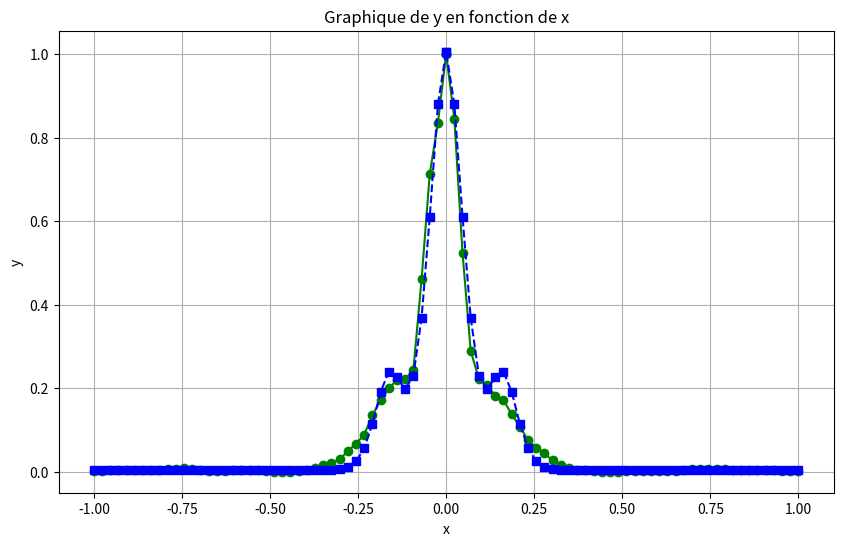

Generate this figure with matplotlib:
import numpy as np
from scipy.optimize import minimize, least_squares
import matplotlib.pyplot as plt


# Définir la fonction F(x, y)
def F(x, params):
    #x0_1, y0_1, A1, x0_2, y0_2, A2, a, b, B = params
    A1, d1,  C, a, b,a2,b2 = params
    return 1 * np.exp(-b*x**2)/(1+a*x**2) + A1*(np.exp(-b2 * (x-d1)**2)/(1+a2*(x-d1)**2) + np.exp(-b2 * (x+d1)**2)/(1+a2*(x+d1)**2))+C

def residuals(params, x_data, y_data):
    predicted_z = F(x_data, params)
    return predicted_z - y_data

def approximate(x_init,y_init,A1_init=0.25, d1_init=0.01):
    print("******************************")
    print("Approximation ")
    print(f"A1_init : {A1_init}, d1_init : {d1_init}")
    x_init = np.array(x_init)
    y_init = np.array(y_init)
    y = (y_init -y_init.min())/(y_init.max() - y_init.min())
    x=x_init/x_init.max()
    initial_parameters=[A1_init,-d1_init,y[0],200,200,200,200]
    bounds = [(A1_init*0.9, A1_init*1.1), (-0.9, -0.01), (0,1), (1, 1000), (1, 1000),(1, 1000), (1, 1000)]

    result2 = minimize(cost_function, initial_parameters, args=(x, y),bounds=bounds)
    print(result2.x)
    A1, d1, C, a, b,a2,b2 = result2.x 
    print(0.099*x_init.max()*(-d1))
    print("******************************")
    return result2

def simulation(x,params):
    x = np.array(x)
    x = x/x.max()
    return F(x, params)

def cost_function(params, x_data, y_data):
    total_error = 0
    for x, y in zip(x_data, y_data):
        total_error += (F(x, params) - y)**2
    return total_error



if __name__=='__main__':
    x=np.array([-43.0, -42.0, -41.0, -40.0, -39.0, -38.0, -37.0, -36.0, -35.0, -34.0, -33.0, -32.0, -31.0, -30.0, -29.0, -28.0, -27.0, -26.0, -25.0, -24.0, -23.0, -22.0, -21.0, -20.0, -19.0, -18.0, -17.0, -16.0, -15.0, -14.0, -13.0, -12.0, -11.0, -10.0, -9.0, -8.0, -7.0, -6.0, -5.0, -4.0, -3.0, -2.0, -1.0, 0.0, 0.0, 1.0, 2.0, 3.0, 4.0, 5.0, 6.0, 7.0, 8.0, 9.0, 10.0, 11.0, 12.0, 13.0, 14.0, 15.0, 16.0, 17.0, 18.0, 19.0, 20.0, 21.0, 22.0, 23.0, 24.0, 25.0, 26.0, 27.0, 28.0, 29.0, 30.0, 31.0, 32.0, 33.0, 34.0, 35.0, 36.0, 37.0, 38.0, 39.0, 40.0, 41.0, 42.0, 43.0])
    y=np.array([560.1647, 572.4964, 663.019, 671.48694, 662.7555, 662.7555, 687.123, 685.702, 729.94183, 798.94336, 848.1526, 909.3145, 887.69995, 723.6184, 620.0811, 555.27454, 609.7626, 752.1902, 724.45355, 674.22864, 666.145, 587.5078, 510.92194, 510.44855, 510.44855, 560.96454, 660.7333, 937.9411, 1303.1285, 1596.6755, 2047.3364, 3120.9622, 4034.0225, 5195.979, 7662.621, 9514.028, 11029.236, 12135.797, 12217.97, 13385.047, 24853.293, 38188.996, 44665.45, 53338.39, 53338.39, 45128.41, 28152.305, 15768.868, 12228.057, 11471.325, 10085.692, 9533.695, 7765.8643, 6184.8364, 4490.919, 3483.7588, 2801.8877, 1915.9932, 1394.7671, 1011.8456, 768.7163, 683.45844, 640.3598, 495.34357, 495.34357, 523.2994, 597.6279, 645.6721, 636.04724, 636.6175, 628.834, 633.2664, 637.4639, 685.15424, 819.9862, 866.8572, 876.69275, 814.86084, 798.42395, 741.9525, 756.953, 752.6019, 712.29456, 712.29456, 690.5417, 633.2284, 594.8856, 589.3199])

    y = (y -y.min())/(y.max() - y.min())
    x_max = max(x)
    result2 = approximate(x,y)
    x=x/x_max

    Y2 = simulation(x, result2.x)
    plt.figure(figsize=(10, 6))
    plt.plot(x, y, marker='o', linestyle='-', color='green')  # Utilisez 'marker' pour marquer les points de données
    #plt.plot(x, Y, marker='s', linestyle='--', color='red', label='y ls en fonction de x')
    plt.plot(x, Y2, marker='s', linestyle='--', color='blue', label='y minimize en fonction de x')


    plt.title('Graphique de y en fonction de x')
    plt.xlabel('x')
    plt.ylabel('y')
    plt.grid(True)
    plt.show()